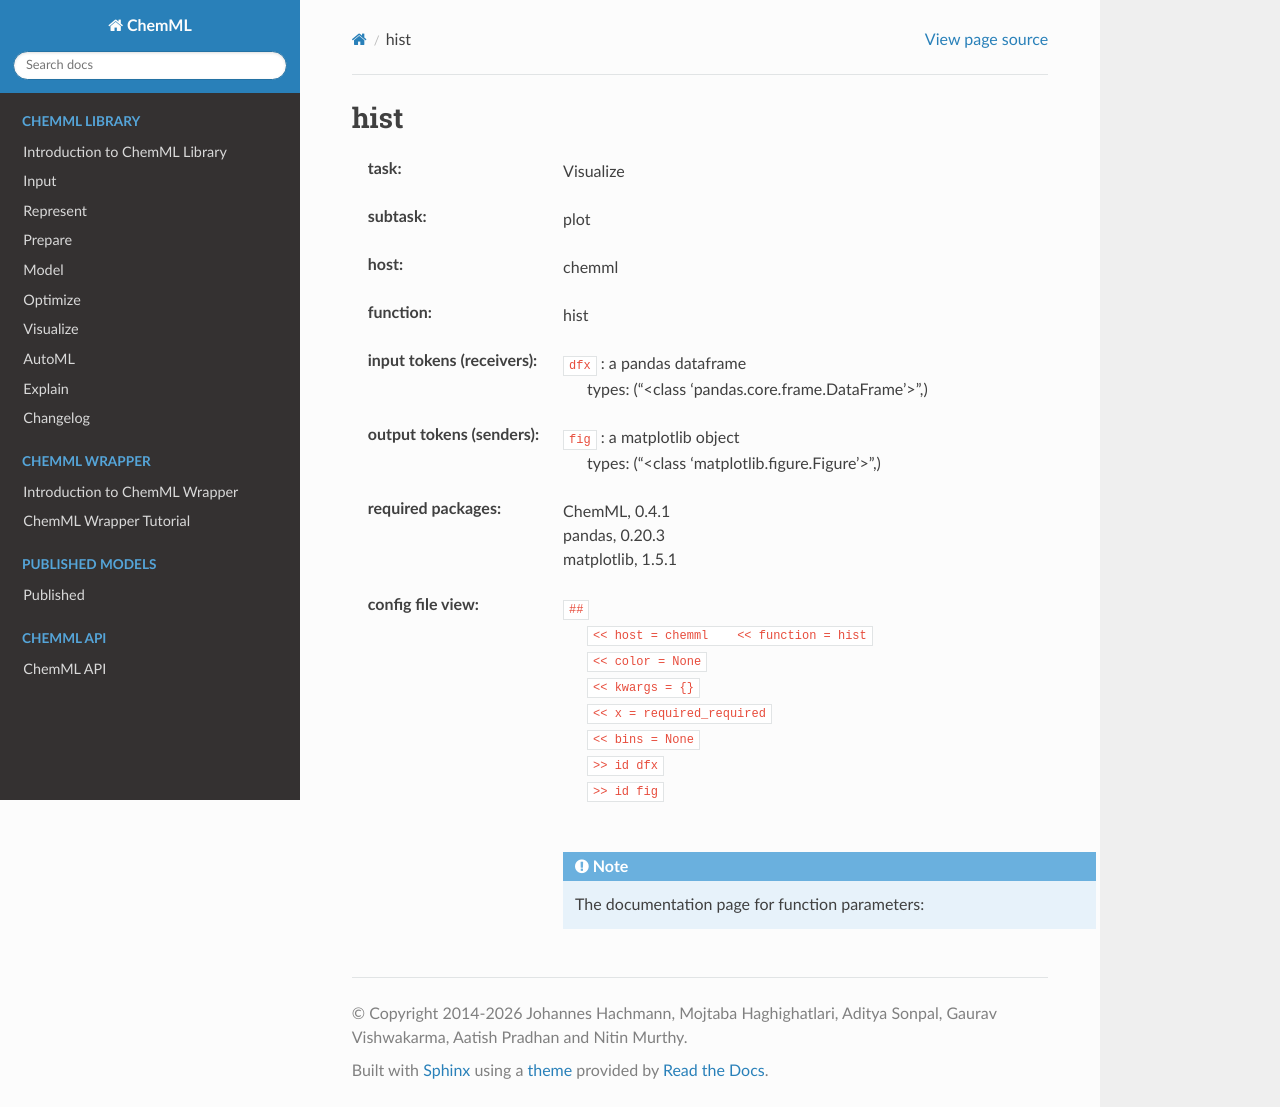

repository: hachmannlab/chemml · page: API/wrapper_docs/chemml.hist.html · generator: sphinx

.. _hist:

hist
=====

:task:
    | Visualize

:subtask:
    | plot

:host:
    | chemml

:function:
    | hist

:input tokens (receivers):
    | ``dfx`` : a pandas dataframe
    |   types: ("<class 'pandas.core.frame.DataFrame'>",)

:output tokens (senders):
    | ``fig`` : a matplotlib object
    |   types: ("<class 'matplotlib.figure.Figure'>",)


:required packages:
    | ChemML, 0.4.1
    | pandas, 0.20.3
    | matplotlib, 1.5.1

:config file view:
    | ``##``
    |   ``<< host = chemml    << function = hist``
    |   ``<< color = None``
    |   ``<< kwargs = {}``
    |   ``<< x = required_required``
    |   ``<< bins = None``
    |   ``>> id dfx``
    |   ``>> id fig``
    |
    .. note:: The documentation page for function parameters: 
